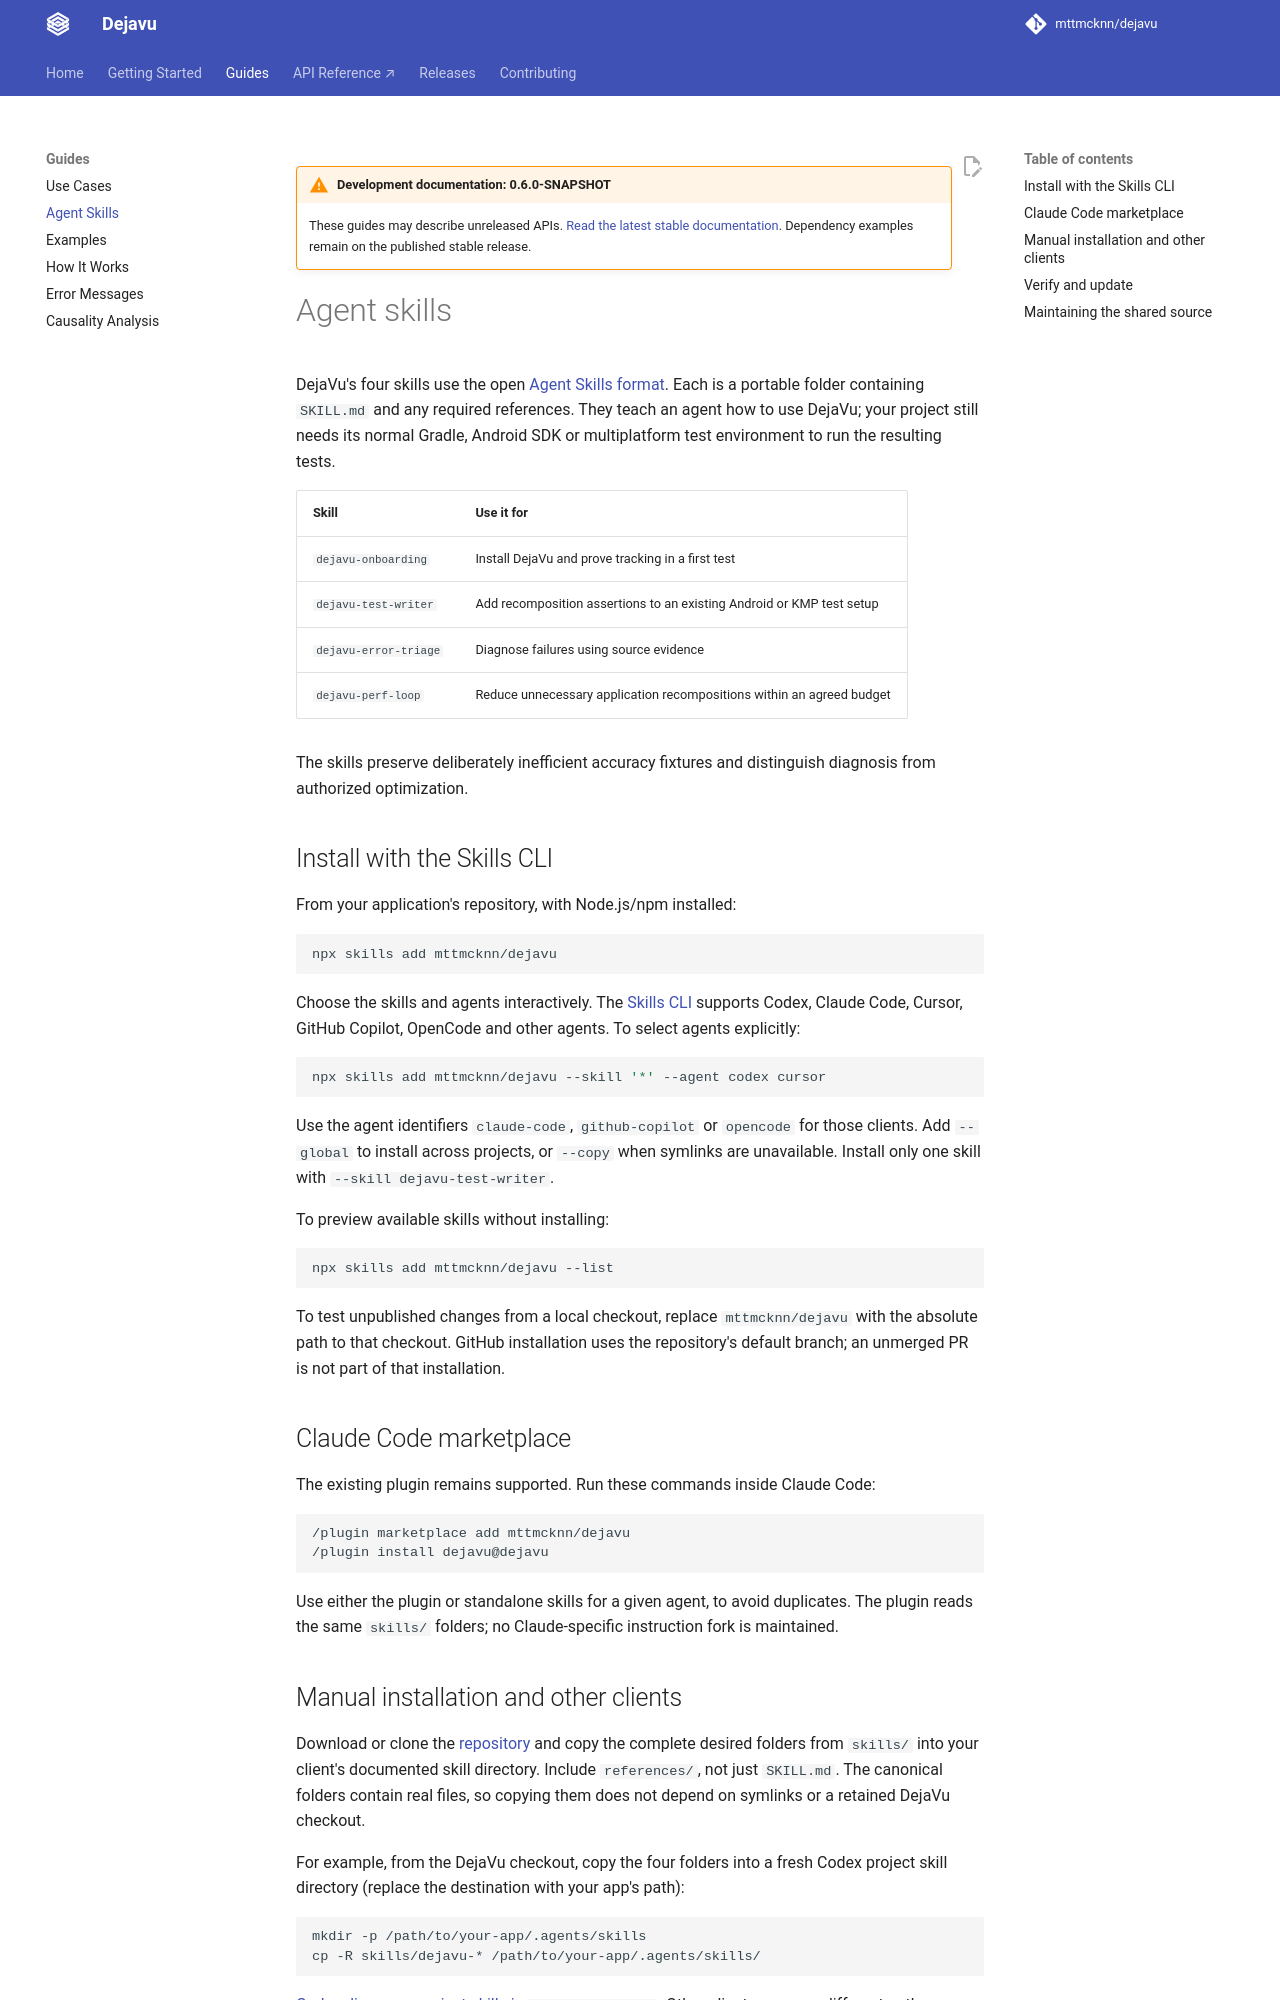

repository: mttmcknn/dejavu · page: 0.6.0-SNAPSHOT/agent-skills/index.html · generator: mkdocs

# Agent skills

DejaVu's four skills use the open [Agent Skills format](https://agentskills.io/specification).
Each is a portable folder containing `SKILL.md` and any required references.
They teach an agent how to use DejaVu; your project still needs its normal Gradle,
Android SDK or multiplatform test environment to run the resulting tests.

| Skill | Use it for |
|---|---|
| `dejavu-onboarding` | Install DejaVu and prove tracking in a first test |
| `dejavu-test-writer` | Add recomposition assertions to an existing Android or KMP test setup |
| `dejavu-error-triage` | Diagnose failures using source evidence |
| `dejavu-perf-loop` | Reduce unnecessary application recompositions within an agreed budget |

The skills preserve deliberately inefficient accuracy fixtures and distinguish
diagnosis from authorized optimization.

## Install with the Skills CLI

From your application's repository, with Node.js/npm installed:

```bash
npx skills add mttmcknn/dejavu
```

Choose the skills and agents interactively. The [Skills CLI](https://github.com/vercel-labs/skills)
supports Codex, Claude Code, Cursor, GitHub Copilot, OpenCode and other agents.
To select agents explicitly:

```bash
npx skills add mttmcknn/dejavu --skill '*' --agent codex cursor
```

Use the agent identifiers `claude-code`, `github-copilot` or `opencode` for those
clients. Add `--global` to install across projects, or `--copy` when symlinks are
unavailable. Install only one skill with `--skill dejavu-test-writer`.

To preview available skills without installing:

```bash
npx skills add mttmcknn/dejavu --list
```

To test unpublished changes from a local checkout, replace `mttmcknn/dejavu` with
the absolute path to that checkout. GitHub installation uses the repository's
default branch; an unmerged PR is not part of that installation.

## Claude Code marketplace

The existing plugin remains supported. Run these commands inside Claude Code:

```text
/plugin marketplace add mttmcknn/dejavu
/plugin install dejavu@dejavu
```

Use either the plugin or standalone skills for a given agent, to avoid duplicates.
The plugin reads the same `skills/` folders; no Claude-specific instruction fork
is maintained.
